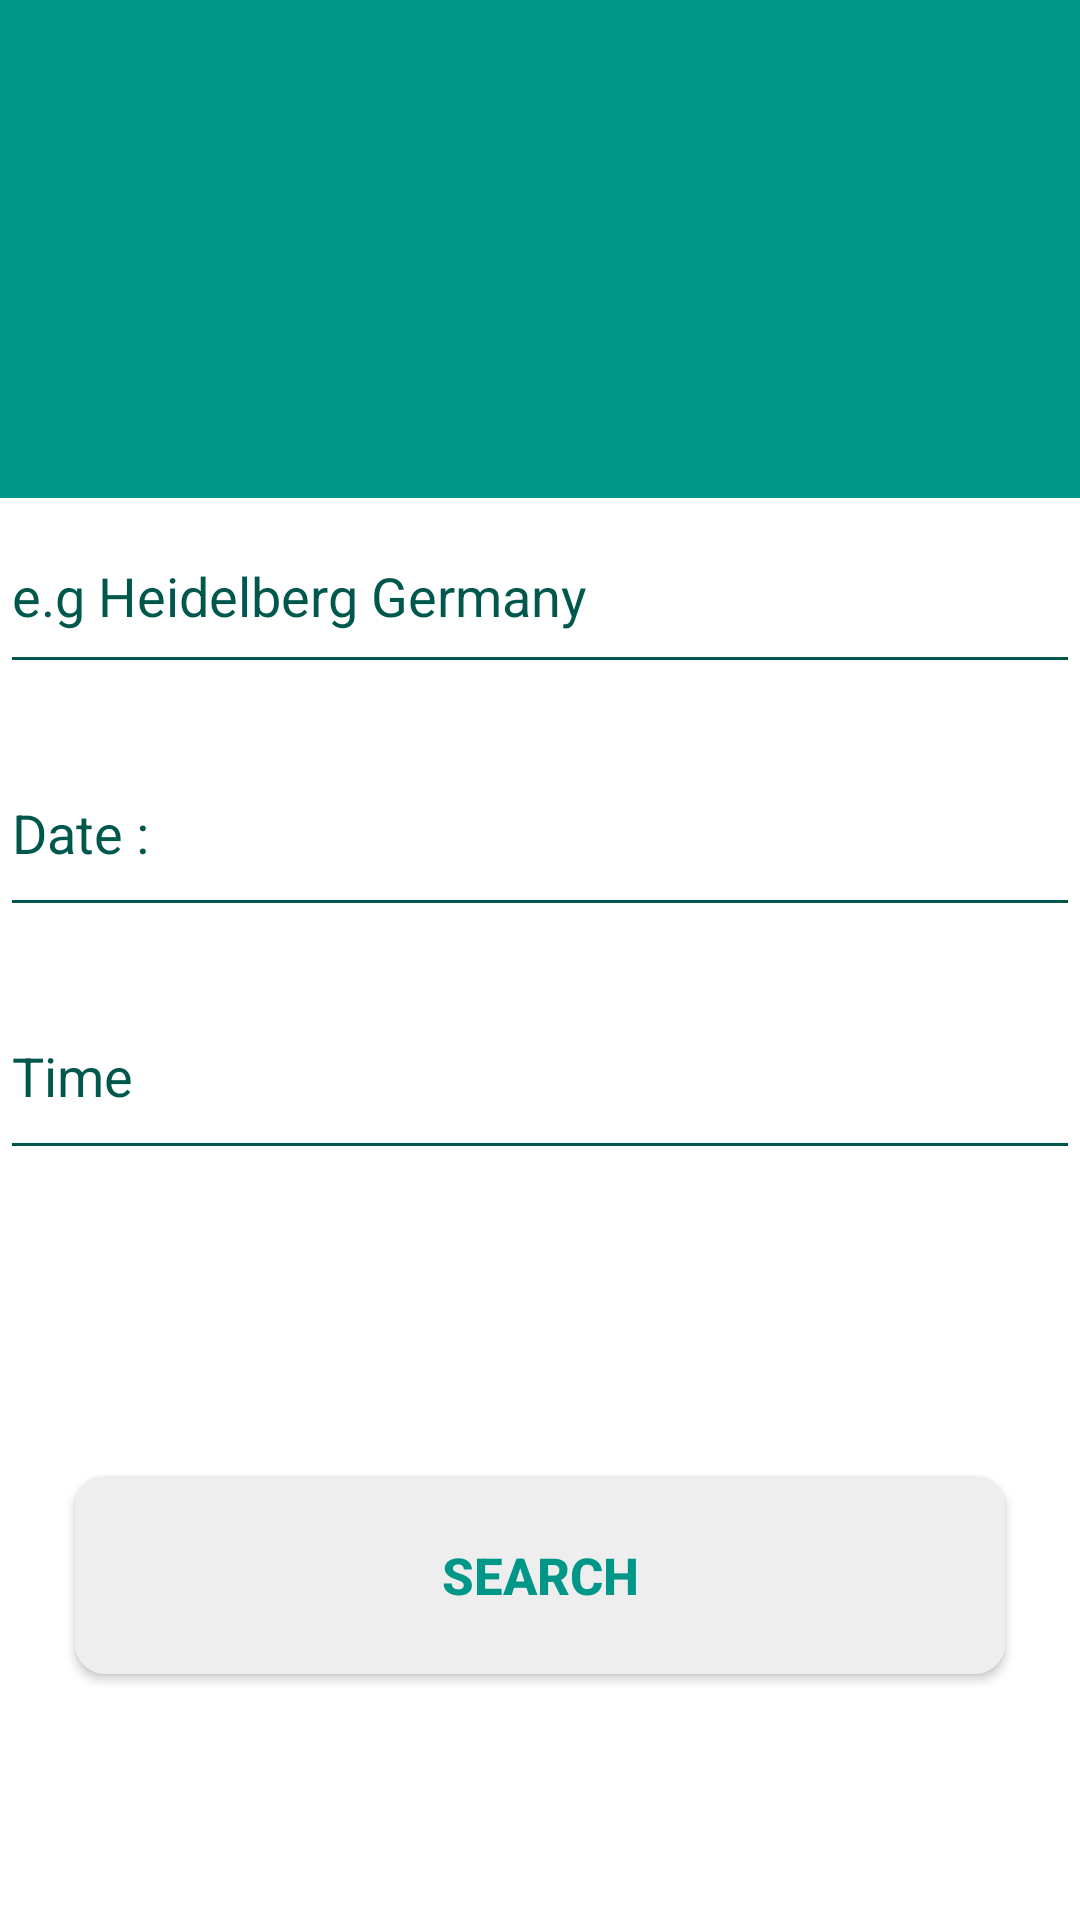

Produce the Android XML layout that renders to this screen, including the resource entries it uses.
<!-- AndroidManifest.xml: application theme AppTheme.NoActionBar -->
<!-- res/layout/fragment_findride.xml -->
<FrameLayout xmlns:android="http://schemas.android.com/apk/res/android"
xmlns:app="http://schemas.android.com/apk/res-auto"
android:layout_width="match_parent"
android:layout_height="match_parent">

<RelativeLayout
    android:layout_width="match_parent"
    android:layout_height="match_parent">


    <RelativeLayout
        android:id="@+id/layoutTop"
        android:layout_width="match_parent"
        android:layout_height="200dp"
        android:background="@color/background_color">

        <ImageView
            android:id="@+id/imageProfile"
            android:layout_width="137dp"
            android:layout_height="154dp"
            android:layout_centerHorizontal="true"
            android:layout_marginTop="16dp"
            android:src="@drawable/search" />


    </RelativeLayout>

    <TextView
        android:layout_width="match_parent"
        android:layout_height="58dp"
        android:layout_above="@+id/layoutBottom"
        android:layout_below="@+id/layoutTop"
        android:layout_marginTop="3dp"
        android:layout_marginBottom="0dp"
        android:gravity="center"
        android:padding="@dimen/spacing_medium"
        android:text="Which city are you looking?"
        android:textColor="@color/black" />

    <RelativeLayout
        android:id="@+id/layoutBottom"
        android:layout_width="393dp"
        android:layout_height="474dp"
        android:layout_alignParentBottom="true"
        android:background="@color/white">

        <EditText
            android:id="@+id/place"
            android:layout_width="match_parent"
            android:layout_height="62dp"

            android:layout_alignParentTop="true"
            android:layout_marginTop="0dp"
            android:backgroundTint="@color/colorPrimary"
            android:drawableLeft="@drawable/password"
            android:drawablePadding="8dp"
            android:ems="10"
            android:hint="e.g Heidelberg Germany "
            android:inputType="textPersonName"
            android:textColor="@color/colorPrimary"
            android:textColorHint="@color/colorPrimary" />

        <EditText
            android:id="@+id/time"
            android:layout_width="match_parent"
            android:layout_height="66dp"

            android:layout_below="@+id/place"
            android:layout_marginTop="15dp"
            android:backgroundTint="@color/colorPrimary"
            android:drawableLeft="@drawable/password"
            android:drawablePadding="8dp"
            android:ems="10"
            android:hint="Date : "
            android:inputType="textPersonName"
            android:textColor="@color/colorPrimary"
            android:textColorHint="@color/colorPrimary" />

        <EditText
            android:id="@+id/date_picker_actions"
            android:layout_width="match_parent"
            android:layout_height="66dp"

            android:layout_below="@+id/time"
            android:layout_marginTop="15dp"
            android:backgroundTint="@color/colorPrimary"
            android:drawableLeft="@drawable/password"
            android:drawablePadding="8dp"
            android:ems="10"
            android:hint="Time"
            android:inputType="textPersonName"
            android:textColor="@color/colorPrimary"
            android:textColorHint="@color/colorPrimary" />

        <Button
            android:id="@+id/button2"
            android:layout_width="match_parent"
            android:layout_height="66dp"
            android:layout_below="@+id/date_picker_actions"
            android:layout_marginStart="25dp"

            android:layout_marginLeft="25dp"
            android:layout_marginTop="102dp"
            android:layout_marginEnd="25dp"
            android:layout_marginBottom="20dp"
            android:background="@drawable/loginbutton"
            android:text="Search"
            android:textColor="@color/background_color"
            android:textSize="17sp"
            android:textStyle="bold"
            app:layout_constraintBottom_toTopOf="@+id/date_picker_actions"
            app:layout_constraintEnd_toEndOf="parent"
            app:layout_constraintHorizontal_bias="0.0"
            app:layout_constraintStart_toStartOf="parent"
            app:layout_constraintTop_toTopOf="parent" />
    </RelativeLayout>


    >












</RelativeLayout>

</FrameLayout>
<!-- resources referenced by this layout -->
<resources>
  <color name="background_color">#009688</color>
  <color name="black">#000000</color>
  <color name="colorPrimary">#00574B</color>
  <color name="white">#FFFFFF</color>
  <dimen name="spacing_medium">8dp</dimen>
  <!-- drawable loginbutton (drawable-v24) -->
  <?xml version="1.0" encoding="utf-8"?>
  <shape xmlns:android="http://schemas.android.com/apk/res/android"
      android:shape="rectangle">
      <solid android:color="@color/white_greyish" />
      <corners android:radius="10dp" />
      <size
          android:width="80dp"
          android:height="20dp" />
  </shape>
  <style name="AppTheme.NoActionBar">
          <item name="windowActionBar">false</item>
  
          <item name="windowNoTitle">true</item>
      </style>
  <color name="white_greyish">#EEEEEE</color>
</resources>
